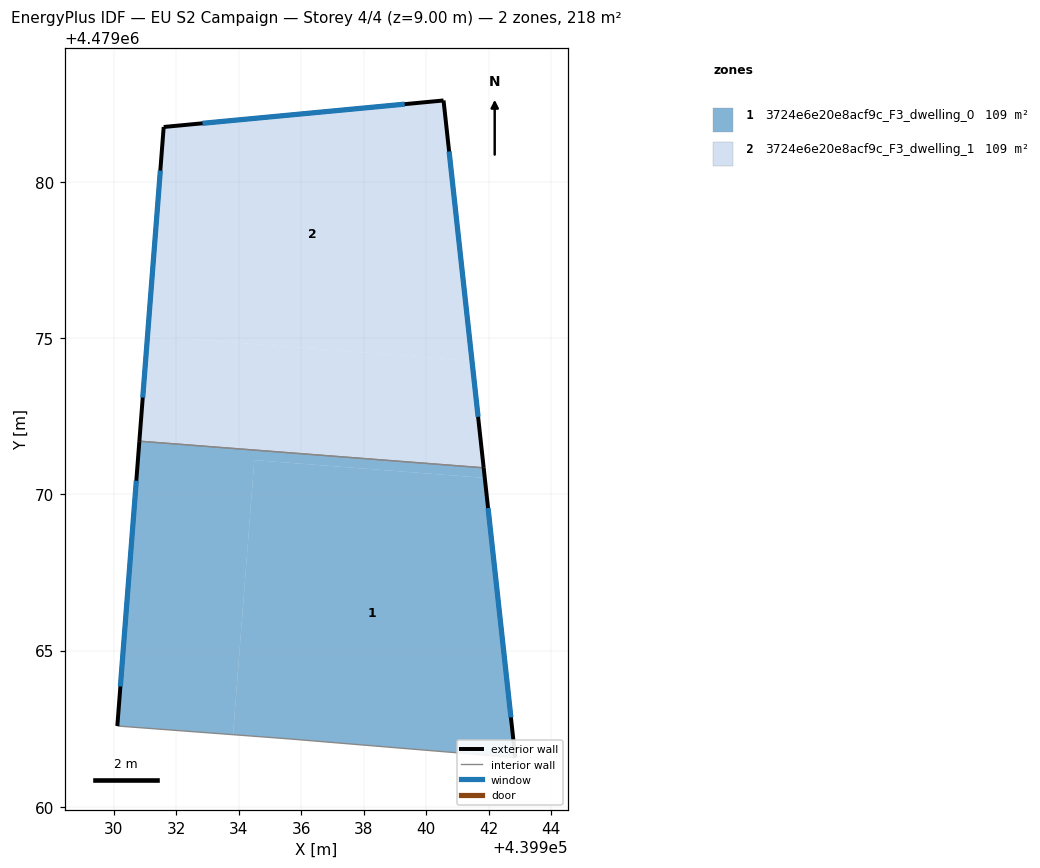
=== STOREY PLAN SPEC (per zone: floor XY polygon, exterior-wall plan segments, windows/doors) ===
zone 1: 3724e6e20e8acf9c_F3_dwelling_0  (109.0 m²)
  floor: (439941.88, 4479070.53) (439942.86, 4479061.57) (439935.58, 4479062.18) (439933.82, 4479062.31) (439934.50, 4479071.10)
  floor: (439941.84, 4479070.85) (439941.88, 4479070.53) (439934.50, 4479071.10) (439933.82, 4479062.31) (439930.11, 4479062.59) (439930.82, 4479071.71)
  exterior wall: (439942.86, 4479061.57) – (439941.84, 4479070.85)  [9.3 m]
    window: (439942.72, 4479062.86) – (439941.98, 4479069.57)  [14.6 m²]
  exterior wall: (439930.82, 4479071.71) – (439930.11, 4479062.59)  [9.1 m]
    window: (439930.72, 4479070.44) – (439930.21, 4479063.85)  [14.3 m²]
  interior walls: 3
zone 2: 3724e6e20e8acf9c_F3_dwelling_1  (109.0 m²)
  floor: (439940.56, 4479082.62) (439941.47, 4479074.28) (439931.08, 4479075.08) (439931.60, 4479081.77)
  floor: (439941.47, 4479074.28) (439941.84, 4479070.85) (439930.82, 4479071.71) (439931.08, 4479075.08)
  exterior wall: (439931.60, 4479081.77) – (439930.82, 4479071.71)  [10.1 m]
    window: (439931.49, 4479080.37) – (439930.93, 4479073.10)  [15.8 m²]
  exterior wall: (439940.56, 4479082.62) – (439931.60, 4479081.77)  [9.0 m]
    window: (439939.31, 4479082.50) – (439932.84, 4479081.88)  [14.1 m²]
  exterior wall: (439941.84, 4479070.85) – (439940.56, 4479082.62)  [11.8 m]
    window: (439941.66, 4479072.49) – (439940.74, 4479080.98)  [18.5 m²]
  interior walls: 1

=== DERIVED (storey summary) ===
Building: EU S2 Campaign
Storey: 4 of 4  (floor level z = 9.00 m)
Storey gross floor area: 218.1 m²
Zones on this storey: 2
  - 3724e6e20e8acf9c_F3_dwelling_0: floor 109.0 m²; exterior wall 18.5 m (55.4 m²); 2 window(s) 28.9 m²; WWR 52.2%
  - 3724e6e20e8acf9c_F3_dwelling_1: floor 109.0 m²; exterior wall 30.9 m (92.8 m²); 3 window(s) 48.4 m²; WWR 52.2%
Zone adjacency (shared interzone walls):
  - 3724e6e20e8acf9c_F3_dwelling_0 ↔ 3724e6e20e8acf9c_F3_dwelling_1